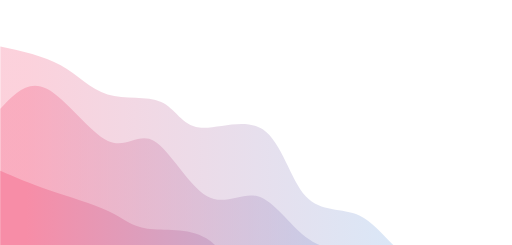
t = 0.00 s
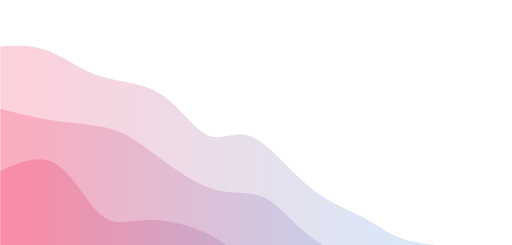
t = 0.75 s
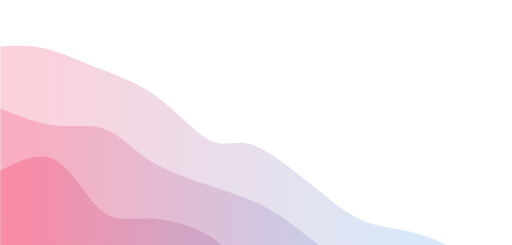
t = 1.25 s
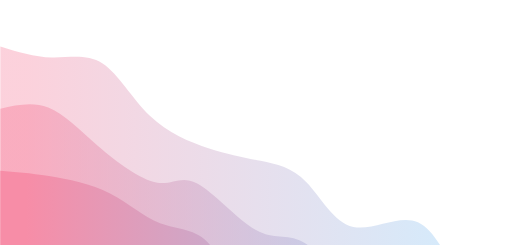
t = 2.00 s
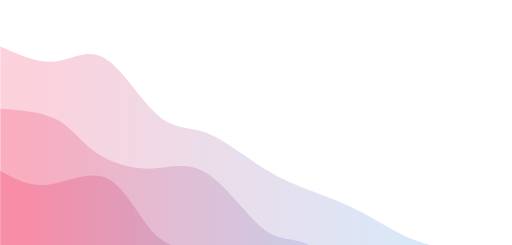
t = 2.75 s
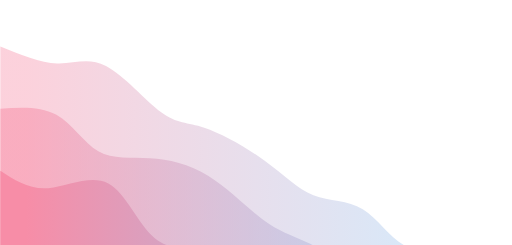
t = 3.25 s

The animated SVG that drew these frames (rendered in a browser with its animation timeline set to each time). Animation: 3 CSS @keyframes rules; one cycle of 4.00 s, repeats indefinitely.

<svg width="100%" height="100%" id="svg" viewBox="0 0 1440 690" xmlns="http://www.w3.org/2000/svg" class="transition duration-300 ease-in-out delay-150"><style>
          .path-0{
            animation:pathAnim-0 4s;
            animation-timing-function: linear;
            animation-iteration-count: infinite;
          }
          @keyframes pathAnim-0{
            0%{
              d: path("M 0,700 L 0,131 C 60.955404583784926,144.07338946311032 121.91080916756985,157.14677892622063 170,184 C 218.08919083243015,210.85322107377937 253.3121679135055,251.4862737582278 302,266 C 350.6878320864945,280.5137262417722 412.8405191784081,268.9081260408681 453,287 C 493.1594808215919,305.0918739591319 511.3257553728621,352.8812220782997 560,359 C 608.6742446271379,365.1187779217003 687.8564593301436,329.5669856459331 740,365 C 792.1435406698564,400.4330143540669 817.2484073065636,506.8508353379682 860,553 C 902.7515926934364,599.1491646620318 963.1499114436015,585.029673002194 1011,607 C 1058.8500885563985,628.970326997806 1094.1519469190303,687.0304726532554 1143,721 C 1191.8480530809697,754.9695273467446 1254.2423008802768,764.8484363847841 1306,775 C 1357.7576991197232,785.1515636152159 1398.8788495598615,795.5757818076079 1440,806 L 1440,700 L 0,700 Z");
            }
            25%{
              d: path("M 0,700 L 0,131 C 37.48741706098495,122.46685743741574 74.9748341219699,113.93371487483148 120,128 C 165.0251658780301,142.06628512516852 217.5880805731053,178.73199793808982 275,198 C 332.4119194268947,217.26800206191018 394.6728435856089,219.13829337280924 451,257 C 507.3271564143911,294.86170662719076 557.720545084459,368.7148285706733 594,389 C 630.279454915541,409.2851714293267 652.444976076555,376.0023923444976 699,392 C 745.555023923445,407.9976076555024 816.4995506093207,473.27560205133625 876,519 C 935.5004493906793,564.7243979486637 983.5568214861617,590.8951994501574 1024,613 C 1064.4431785138383,635.1048005498426 1097.2731634460335,653.1436001480345 1142,660 C 1186.7268365539665,666.8563998519655 1243.3505247297048,662.5303999577045 1295,685 C 1346.6494752702952,707.4696000422955 1393.3247376351476,756.7348000211477 1440,806 L 1440,700 L 0,700 Z");
            }
            50%{
              d: path("M 0,700 L 0,131 C 48.02239022971794,145.95278093526133 96.04478045943588,160.90556187052263 145,162 C 193.95521954056412,163.09443812947737 243.84326839197445,150.33053345317083 288,179 C 332.15673160802555,207.66946654682917 370.58214597266647,277.772304316794 421,326 C 471.41785402733353,374.227695683206 533.8281477173597,400.58024927965323 588,418 C 642.1718522826403,435.41975072034677 688.1052631578948,443.90669856459334 733,453 C 777.8947368421052,462.09330143540666 821.7507996510612,471.79295646197363 862,513 C 902.2492003489388,554.2070435380264 938.8915382378598,626.9214755875122 994,639 C 1049.1084617621402,651.0785244124878 1122.6830473974992,602.5211411879776 1176,626 C 1229.3169526025008,649.4788588120224 1262.376272172143,744.9939596605778 1303,787 C 1343.623727827857,829.0060403394222 1391.8118639139284,817.5030201697111 1440,806 L 1440,700 L 0,700 Z");
            }
            75%{
              d: path("M 0,700 L 0,131 C 54.651920484284545,157.49920034893864 109.30384096856909,183.9984006978773 157,177 C 204.6961590314309,170.0015993021227 245.4365566100082,129.50559755742952 296,159 C 346.5634433899918,188.49440244257048 406.9499325913982,287.9792090724048 453,326 C 499.0500674086018,364.0207909275952 530.7637130243992,340.5775661529514 579,360 C 627.2362869756008,379.4224338470486 691.9952153110048,441.7105263157895 746,482 C 800.0047846889952,522.2894736842105 843.2554257315815,540.5803285838906 889,549 C 934.7445742684185,557.4196714161094 982.9830817626689,555.9681593486479 1024,583 C 1065.016918237331,610.0318406513521 1098.8122472177429,665.5470340215179 1140,683 C 1181.1877527822571,700.4529659784821 1229.767929366359,679.8437045652805 1281,694 C 1332.232070633641,708.1562954347195 1386.1160353168204,757.0781477173598 1440,806 L 1440,700 L 0,700 Z");
            }
            100%{
              d: path("M 0,700 L 0,131 C 60.955404583784926,144.07338946311032 121.91080916756985,157.14677892622063 170,184 C 218.08919083243015,210.85322107377937 253.3121679135055,251.4862737582278 302,266 C 350.6878320864945,280.5137262417722 412.8405191784081,268.9081260408681 453,287 C 493.1594808215919,305.0918739591319 511.3257553728621,352.8812220782997 560,359 C 608.6742446271379,365.1187779217003 687.8564593301436,329.5669856459331 740,365 C 792.1435406698564,400.4330143540669 817.2484073065636,506.8508353379682 860,553 C 902.7515926934364,599.1491646620318 963.1499114436015,585.029673002194 1011,607 C 1058.8500885563985,628.970326997806 1094.1519469190303,687.0304726532554 1143,721 C 1191.8480530809697,754.9695273467446 1254.2423008802768,764.8484363847841 1306,775 C 1357.7576991197232,785.1515636152159 1398.8788495598615,795.5757818076079 1440,806 L 1440,700 L 0,700 Z");
            }
          }</style><defs><linearGradient id="gradient" x1="0%" y1="50%" x2="100%" y2="50%"><stop offset="5%" stop-color="#F78DA7"></stop><stop offset="95%" stop-color="#8ED1FC"></stop></linearGradient></defs><path d="M 0,700 L 0,131 C 60.955404583784926,144.07338946311032 121.91080916756985,157.14677892622063 170,184 C 218.08919083243015,210.85322107377937 253.3121679135055,251.4862737582278 302,266 C 350.6878320864945,280.5137262417722 412.8405191784081,268.9081260408681 453,287 C 493.1594808215919,305.0918739591319 511.3257553728621,352.8812220782997 560,359 C 608.6742446271379,365.1187779217003 687.8564593301436,329.5669856459331 740,365 C 792.1435406698564,400.4330143540669 817.2484073065636,506.8508353379682 860,553 C 902.7515926934364,599.1491646620318 963.1499114436015,585.029673002194 1011,607 C 1058.8500885563985,628.970326997806 1094.1519469190303,687.0304726532554 1143,721 C 1191.8480530809697,754.9695273467446 1254.2423008802768,764.8484363847841 1306,775 C 1357.7576991197232,785.1515636152159 1398.8788495598615,795.5757818076079 1440,806 L 1440,700 L 0,700 Z" stroke="none" stroke-width="0" fill="url(#gradient)" fill-opacity="0.4" class="transition-all duration-300 ease-in-out delay-150 path-0"></path><style>
          .path-1{
            animation:pathAnim-1 4s;
            animation-timing-function: linear;
            animation-iteration-count: infinite;
          }
          @keyframes pathAnim-1{
            0%{
              d: path("M 0,700 L 0,306 C 38.88183668614026,264.36472679690183 77.76367337228052,222.72945359380367 131,250 C 184.23632662771948,277.27054640619633 251.82714319701807,373.44691242168705 303,397 C 354.1728568029819,420.55308757831295 388.9277538396469,371.4828967194481 433,397 C 477.0722461603531,422.5171032805519 530.4618414443945,522.6215007005208 581,552 C 631.5381585556055,581.3784992994792 679.2248803827752,540.0311004784688 725,553 C 770.7751196172248,565.9688995215312 814.638637024505,633.2540973856036 861,668 C 907.361362975495,702.7459026143964 956.2205715192049,704.9525099791166 1010,728 C 1063.779428480795,751.0474900208834 1122.4790768986757,794.9358626979302 1168,821 C 1213.5209231013243,847.0641373020698 1245.8631208860925,855.3040392291629 1289,879 C 1332.1368791139075,902.6959607708371 1386.0684395569538,941.8479803854186 1440,981 L 1440,700 L 0,700 Z");
            }
            25%{
              d: path("M 0,700 L 0,306 C 54.791720637606076,337.3081035713342 109.58344127521215,368.6162071426683 162,370 C 214.41655872478785,371.3837928573317 264.4579555367575,342.84327500066087 302,348 C 339.5420444632425,353.15672499933913 364.5847365777579,392.0106928546882 413,430 C 461.4152634222421,467.9893071453118 533.2030981522113,505.1139535805863 593,522 C 652.7969018477887,538.8860464194137 700.6028708133972,535.5334928229665 741,554 C 781.3971291866028,572.4665071770335 814.3854185942001,612.7520751275475 854,648 C 893.6145814057999,683.2479248724525 939.855454809802,713.458206666843 986,730 C 1032.144545190198,746.541793333157 1078.1927621665916,749.4150982050807 1129,790 C 1179.8072378334084,830.5849017949193 1235.373496523831,908.8814005128341 1288,947 C 1340.626503476169,985.1185994871659 1390.3132517380845,983.0592997435829 1440,981 L 1440,700 L 0,700 Z");
            }
            50%{
              d: path("M 0,700 L 0,306 C 45.559597134473535,295.89742657749343 91.11919426894707,285.7948531549869 135,303 C 178.88080573105293,320.2051468450131 221.08282005868517,364.71801395754574 275,411 C 328.9171799413148,457.28198604245426 394.54952549631236,505.33309101482996 439,514 C 483.45047450368764,522.66690898517 506.71907795606535,491.94962198313453 553,516 C 599.2809220439347,540.0503780168655 668.5741626794259,618.8684210526316 720,648 C 771.4258373205741,677.1315789473684 804.9842713262311,656.5766938063391 851,681 C 897.0157286737689,705.4233061936609 955.4887520156494,774.8248037220122 1005,788 C 1054.5112479843506,801.1751962779878 1095.0607206111715,758.1240913056121 1146,766 C 1196.9392793888285,773.8759086943879 1258.2683655396652,832.6788310555395 1309,877 C 1359.7316344603348,921.3211689444605 1399.8658172301675,951.1605844722303 1440,981 L 1440,700 L 0,700 Z");
            }
            75%{
              d: path("M 0,700 L 0,306 C 62.71104179333315,314.7943575035026 125.4220835866663,323.5887150070052 167,348 C 208.5779164133337,372.4112849929948 229.02270744666788,412.4394974754818 267,436 C 304.9772925533321,459.5605025245182 360.4870866266621,466.65329509106766 417,462 C 473.5129133733379,457.34670490893234 531.0289460466838,440.9473221602474 588,477 C 644.9710539533162,513.0526778397526 701.3971291866028,601.5574162679427 745,641 C 788.6028708133972,680.4425837320573 819.3825372069048,670.8230127679822 868,689 C 916.6174627930952,707.1769872320178 983.0727219857783,753.1505326601285 1030,788 C 1076.9272780142217,822.8494673398715 1104.3265748499828,846.5748565915038 1143,871 C 1181.6734251500172,895.4251434084962 1231.6209786142908,920.5500409738561 1283,939 C 1334.3790213857092,957.4499590261439 1387.1895106928546,969.224979513072 1440,981 L 1440,700 L 0,700 Z");
            }
            100%{
              d: path("M 0,700 L 0,306 C 38.88183668614026,264.36472679690183 77.76367337228052,222.72945359380367 131,250 C 184.23632662771948,277.27054640619633 251.82714319701807,373.44691242168705 303,397 C 354.1728568029819,420.55308757831295 388.9277538396469,371.4828967194481 433,397 C 477.0722461603531,422.5171032805519 530.4618414443945,522.6215007005208 581,552 C 631.5381585556055,581.3784992994792 679.2248803827752,540.0311004784688 725,553 C 770.7751196172248,565.9688995215312 814.638637024505,633.2540973856036 861,668 C 907.361362975495,702.7459026143964 956.2205715192049,704.9525099791166 1010,728 C 1063.779428480795,751.0474900208834 1122.4790768986757,794.9358626979302 1168,821 C 1213.5209231013243,847.0641373020698 1245.8631208860925,855.3040392291629 1289,879 C 1332.1368791139075,902.6959607708371 1386.0684395569538,941.8479803854186 1440,981 L 1440,700 L 0,700 Z");
            }
          }</style><defs><linearGradient id="gradient" x1="0%" y1="50%" x2="100%" y2="50%"><stop offset="5%" stop-color="#F78DA7"></stop><stop offset="95%" stop-color="#8ED1FC"></stop></linearGradient></defs><path d="M 0,700 L 0,306 C 38.88183668614026,264.36472679690183 77.76367337228052,222.72945359380367 131,250 C 184.23632662771948,277.27054640619633 251.82714319701807,373.44691242168705 303,397 C 354.1728568029819,420.55308757831295 388.9277538396469,371.4828967194481 433,397 C 477.0722461603531,422.5171032805519 530.4618414443945,522.6215007005208 581,552 C 631.5381585556055,581.3784992994792 679.2248803827752,540.0311004784688 725,553 C 770.7751196172248,565.9688995215312 814.638637024505,633.2540973856036 861,668 C 907.361362975495,702.7459026143964 956.2205715192049,704.9525099791166 1010,728 C 1063.779428480795,751.0474900208834 1122.4790768986757,794.9358626979302 1168,821 C 1213.5209231013243,847.0641373020698 1245.8631208860925,855.3040392291629 1289,879 C 1332.1368791139075,902.6959607708371 1386.0684395569538,941.8479803854186 1440,981 L 1440,700 L 0,700 Z" stroke="none" stroke-width="0" fill="url(#gradient)" fill-opacity="0.53" class="transition-all duration-300 ease-in-out delay-150 path-1"></path><style>
          .path-2{
            animation:pathAnim-2 4s;
            animation-timing-function: linear;
            animation-iteration-count: infinite;
          }
          @keyframes pathAnim-2{
            0%{
              d: path("M 0,700 L 0,481 C 41.58052023579795,499.1179716619525 83.1610404715959,517.235943323905 138,536 C 192.8389595284041,554.764056676095 260.93635834941443,574.1741983663328 305,595 C 349.06364165058557,615.8258016336672 369.0935261307463,638.0672632107642 414,644 C 458.9064738692537,649.9327367892358 528.6895371276005,639.5567487906104 580,671 C 631.3104628723995,702.4432512093896 664.1483253588517,775.7057416267942 701,812 C 737.8516746411483,848.2942583732058 778.7171614369927,847.6202847022125 840,880 C 901.2828385630073,912.3797152977875 982.9830288931773,977.8131195643555 1033,986 C 1083.0169711068227,994.1868804356445 1101.3507229902984,945.1272370403657 1136,944 C 1170.6492770097016,942.8727629596343 1221.6140791456291,989.6779322741813 1275,1033 C 1328.3859208543709,1076.3220677258187 1384.1929604271854,1116.1610338629093 1440,1156 L 1440,700 L 0,700 Z");
            }
            25%{
              d: path("M 0,700 L 0,481 C 58.72137777895266,442.59751116868006 117.44275555790531,404.1950223373602 163,437 C 208.55724444209469,469.8049776626398 240.95035554733136,573.8174218192393 278,610 C 315.04964445266864,646.1825781807607 356.75582225276906,614.5352903856829 412,611 C 467.24417774723094,607.4647096143171 536.0263554415924,632.0414166380291 585,654 C 633.9736445584076,675.9585833619709 663.1387559808613,695.2990430622009 713,729 C 762.8612440191387,762.7009569377991 833.4186206349625,810.7624111131671 887,841 C 940.5813793650375,871.2375888868329 977.1867614792884,883.6513124851305 1021,905 C 1064.8132385207116,926.3486875148695 1115.8343334478839,956.6323389463109 1166,1002 C 1216.1656665521161,1047.367661053689 1265.475904729176,1107.8193317296254 1311,1136 C 1356.524095270824,1164.1806682703746 1398.262047635412,1160.0903341351873 1440,1156 L 1440,700 L 0,700 Z");
            }
            50%{
              d: path("M 0,700 L 0,481 C 41.71040735943325,484.23347828385636 83.4208147188665,487.46695656771266 137,496 C 190.5791852811335,504.53304343228734 256.0271484839673,518.3656520130058 309,545 C 361.9728515160327,571.6343479869942 402.47059134526427,611.0704353802638 450,629 C 497.52940865473573,646.9295646197362 552.0904861349758,643.3526064659388 590,689 C 627.9095138650242,734.6473935340612 649.1674641148326,829.5191387559809 697,838 C 744.8325358851674,846.4808612440191 819.239657405694,768.5708385101377 877,794 C 934.760342594306,819.4291614898623 975.8739062623913,948.1975072034684 1018,990 C 1060.1260937376087,1031.8024927965316 1103.2647175447407,986.6391326759892 1151,987 C 1198.7352824552593,987.3608673240108 1251.0672235586455,1033.2459620925745 1300,1069 C 1348.9327764413545,1104.7540379074255 1394.4663882206773,1130.3770189537126 1440,1156 L 1440,700 L 0,700 Z");
            }
            75%{
              d: path("M 0,700 L 0,481 C 40.494765920325676,510.45496180179225 80.98953184065135,539.9099236035845 134,528 C 187.01046815934865,516.0900763964155 252.53663855772027,462.8152673874541 304,491 C 355.46336144227973,519.1847326125459 392.86391392846764,628.8290068465991 441,679 C 489.13608607153236,729.1709931534009 548.0077057284093,719.8687052261494 593,726 C 637.9922942715907,732.1312947738506 669.1052631578948,753.6961722488037 712,763 C 754.8947368421052,772.3038277511963 809.5712416400116,769.3466057786355 858,797 C 906.4287583599884,824.6533942213645 948.6097702820587,882.9174046366544 999,935 C 1049.3902297179413,987.0825953633456 1107.9896772317534,1032.983775674747 1153,1054 C 1198.0103227682466,1075.016224325253 1229.4315207909276,1071.147492664358 1275,1084 C 1320.5684792090724,1096.852507335642 1380.2842396045362,1126.4262536678211 1440,1156 L 1440,700 L 0,700 Z");
            }
            100%{
              d: path("M 0,700 L 0,481 C 41.58052023579795,499.1179716619525 83.1610404715959,517.235943323905 138,536 C 192.8389595284041,554.764056676095 260.93635834941443,574.1741983663328 305,595 C 349.06364165058557,615.8258016336672 369.0935261307463,638.0672632107642 414,644 C 458.9064738692537,649.9327367892358 528.6895371276005,639.5567487906104 580,671 C 631.3104628723995,702.4432512093896 664.1483253588517,775.7057416267942 701,812 C 737.8516746411483,848.2942583732058 778.7171614369927,847.6202847022125 840,880 C 901.2828385630073,912.3797152977875 982.9830288931773,977.8131195643555 1033,986 C 1083.0169711068227,994.1868804356445 1101.3507229902984,945.1272370403657 1136,944 C 1170.6492770097016,942.8727629596343 1221.6140791456291,989.6779322741813 1275,1033 C 1328.3859208543709,1076.3220677258187 1384.1929604271854,1116.1610338629093 1440,1156 L 1440,700 L 0,700 Z");
            }
          }</style><defs><linearGradient id="gradient" x1="0%" y1="50%" x2="100%" y2="50%"><stop offset="5%" stop-color="#F78DA7"></stop><stop offset="95%" stop-color="#8ED1FC"></stop></linearGradient></defs><path d="M 0,700 L 0,481 C 41.58052023579795,499.1179716619525 83.1610404715959,517.235943323905 138,536 C 192.8389595284041,554.764056676095 260.93635834941443,574.1741983663328 305,595 C 349.06364165058557,615.8258016336672 369.0935261307463,638.0672632107642 414,644 C 458.9064738692537,649.9327367892358 528.6895371276005,639.5567487906104 580,671 C 631.3104628723995,702.4432512093896 664.1483253588517,775.7057416267942 701,812 C 737.8516746411483,848.2942583732058 778.7171614369927,847.6202847022125 840,880 C 901.2828385630073,912.3797152977875 982.9830288931773,977.8131195643555 1033,986 C 1083.0169711068227,994.1868804356445 1101.3507229902984,945.1272370403657 1136,944 C 1170.6492770097016,942.8727629596343 1221.6140791456291,989.6779322741813 1275,1033 C 1328.3859208543709,1076.3220677258187 1384.1929604271854,1116.1610338629093 1440,1156 L 1440,700 L 0,700 Z" stroke="none" stroke-width="0" fill="url(#gradient)" fill-opacity="1" class="transition-all duration-300 ease-in-out delay-150 path-2"></path></svg>
